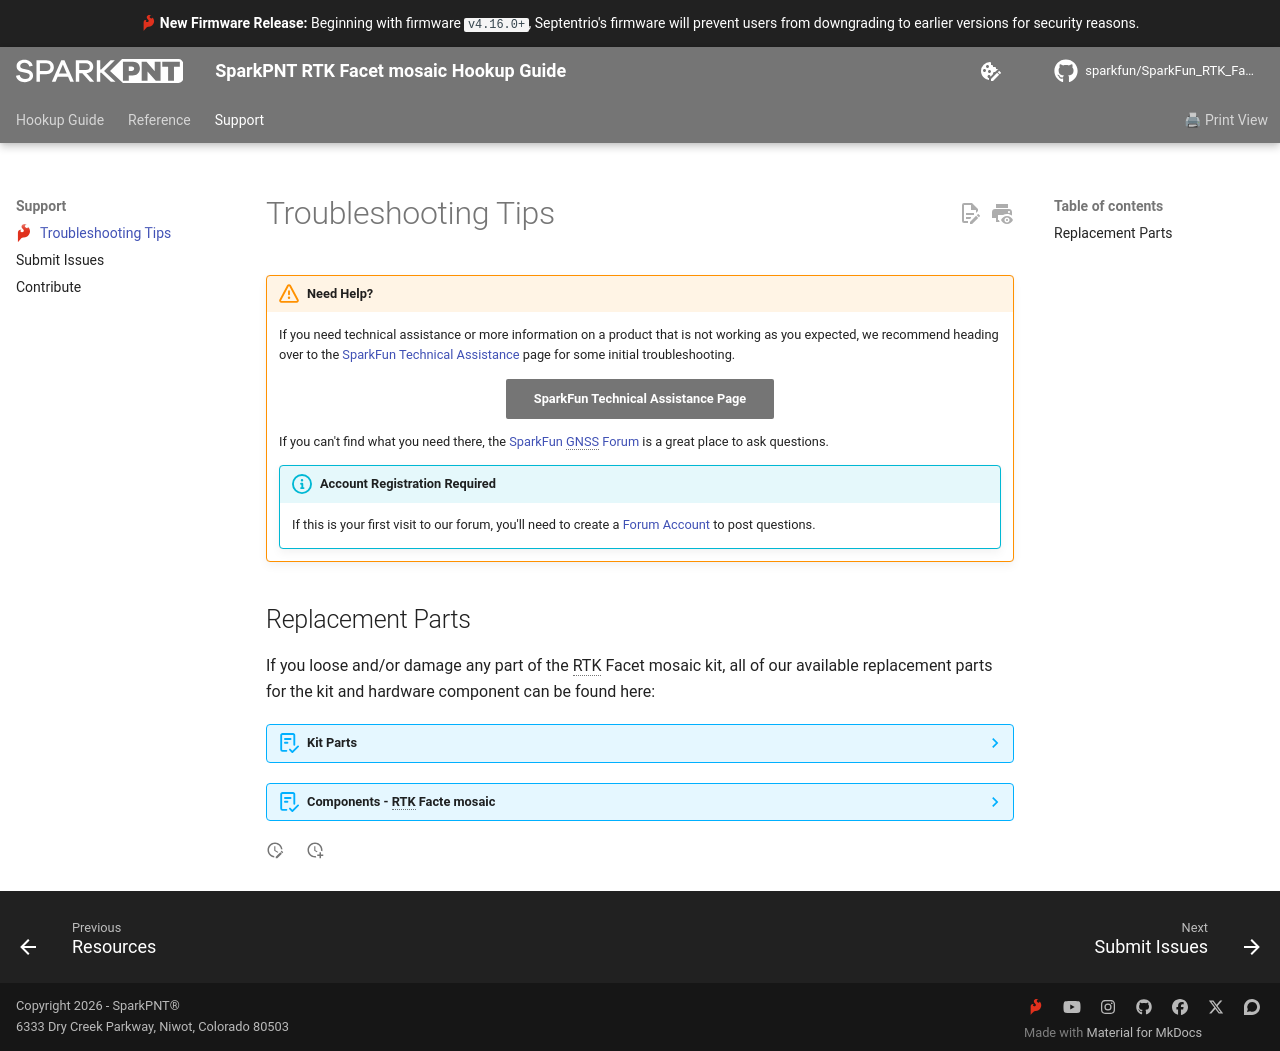

repository: sparkfun/SparkFun_RTK_Facet_mosaic · page: troubleshooting_tips/index.html · generator: mkdocs

---
icon: sfe
---

!!! warning "Need Help?"
	If you need technical assistance or more information on a product that is not working as you expected, we recommend heading over to the [SparkFun Technical Assistance](https://www.sparkfun.com/technical_assistance) page for some initial troubleshooting.

	<article style="text-align: center;" markdown>
	[SparkFun Technical Assistance Page](https://www.sparkfun.com/technical_assistance){ .md-button .md-button--primary }
	</article>

	If you can't find what you need there, the [SparkFun GNSS Forum](https://community.sparkfun.com/c/global-positioning-system-gps/96) is a great place to ask questions.

	!!! info "Account Registration Required"
		If this is your first visit to our forum, you'll need to create a [Forum Account](https://community.sparkfun.com/signup) to post questions.


## Replacement Parts
If you loose and/or damage any part of the RTK Facet mosaic kit, all of our available replacement parts for the kit and hardware component can be found here:


??? abstract "Kit Parts"
	<div class="grid cards" markdown>

	-   <a href="https://www.sparkfun.com/sparkpnt-rtk-facet-ruggedized-hardcase.html">
		<figure markdown>
		![Product Thumbnail](https://cdn.sparkfun.com/assets/parts/2/8/2/8/9/27115-PNT-Carrying-Case-Internal-Feature.jpg)
		</figure>

		---

		**SparkPNT RTK Facet Ruggedized Hardcase**<br>
		PRT-27115</a>

	-   <a href="https://www.sparkfun.com/antenna-thread-adapter-1-4in-to-5-8in.html">
		<figure markdown>
		![Product Thumbnail](https://cdn.sparkfun.com/assets/parts/1/6/4/2/7/17546-1_4in._to_5_8in._Adapter_for_5_8in._Thread-01.jpg)
		</figure>

		---

		**Antenna Thread Adapter - 1/4in. to 5/8in.**<br>
		PRT-17546</a>

	-   <a href="https://www.sparkfun.com/jst-ghr-04v-to-jst-ghr-06v-cable-1-25mm-pitch.html">
		<figure markdown>
		![Product Thumbnail](https://cdn.sparkfun.com/assets/parts/1/6/2/2/2/17239-GHR-04V-S_to_GHR-06V-S_Cable_-_150mm-01.jpg)
		</figure>

		---

		**JST-GHR-04V to JST-GHR-06V Cable - 1.25mm pitch**<br>
		CAB-17239</a>

	-   <a href="https://www.sparkfun.com/breadboard-to-jst-ghr-04v-cable-4-pin-x-1-25mm-pitch.html">
		<figure markdown>
		![Product Thumbnail](https://cdn.sparkfun.com/assets/parts/1/6/2/2/3/17240-Breadboard_to_GHR-04V-S_Cable_-_150mm-01.jpg)
		</figure>

		---

		**Breadboard to JST-GHR-04V Cable - 4-Pin x 1.25mm Pitch**<br>
		CAB-17240</a>

	-   <a href="https://www.sparkfun.com/usb-c-to-usb-c-silicone-power-charging-cable-3m.html">
		<figure markdown>
		![Product Thumbnail](https://cdn.sparkfun.com/assets/parts/2/4/3/8/2/CAB-24060-USBC-to-USBC-Silicone-Power-Charging-Cable-Feature.jpg)
		</figure>

		---

		**USB-A to USB-C Cable - 3m (Flexible Silicone)**<br>
		CAB-24060</a>

	-   <a href="https://www.sparkfun.com/usb-a-and-c-power-delivery-pd-wall-adapter-65w.html">
		<figure markdown>
		![Product Thumbnail](https://cdn.sparkfun.com/assets/parts/2/4/3/8/1/TOL-24059-USBA-and-C-PD-Wall-Adapter-Feature.jpg)
		</figure>

		---

		**USB A and C Power Delivery (PD) Wall Adapter - 65W**<br>
		TOL-24059</a>

	</div>


??? abstract "Components - RTK Facte mosaic"
	- M2.2-0.98 x 10mm Thread Forming Screws - Phillips Head
	- M3-1.34 x 10mm Thread Forming Screws - Phillips Head





<!-- QR Code for Hookup Guide (Displayed when printed) -->
<article style="text-align: center;" markdown>
![QR code to the hookup guide](./assets/img/qr_code/hookup_guide.png){ .qr }
</article>
